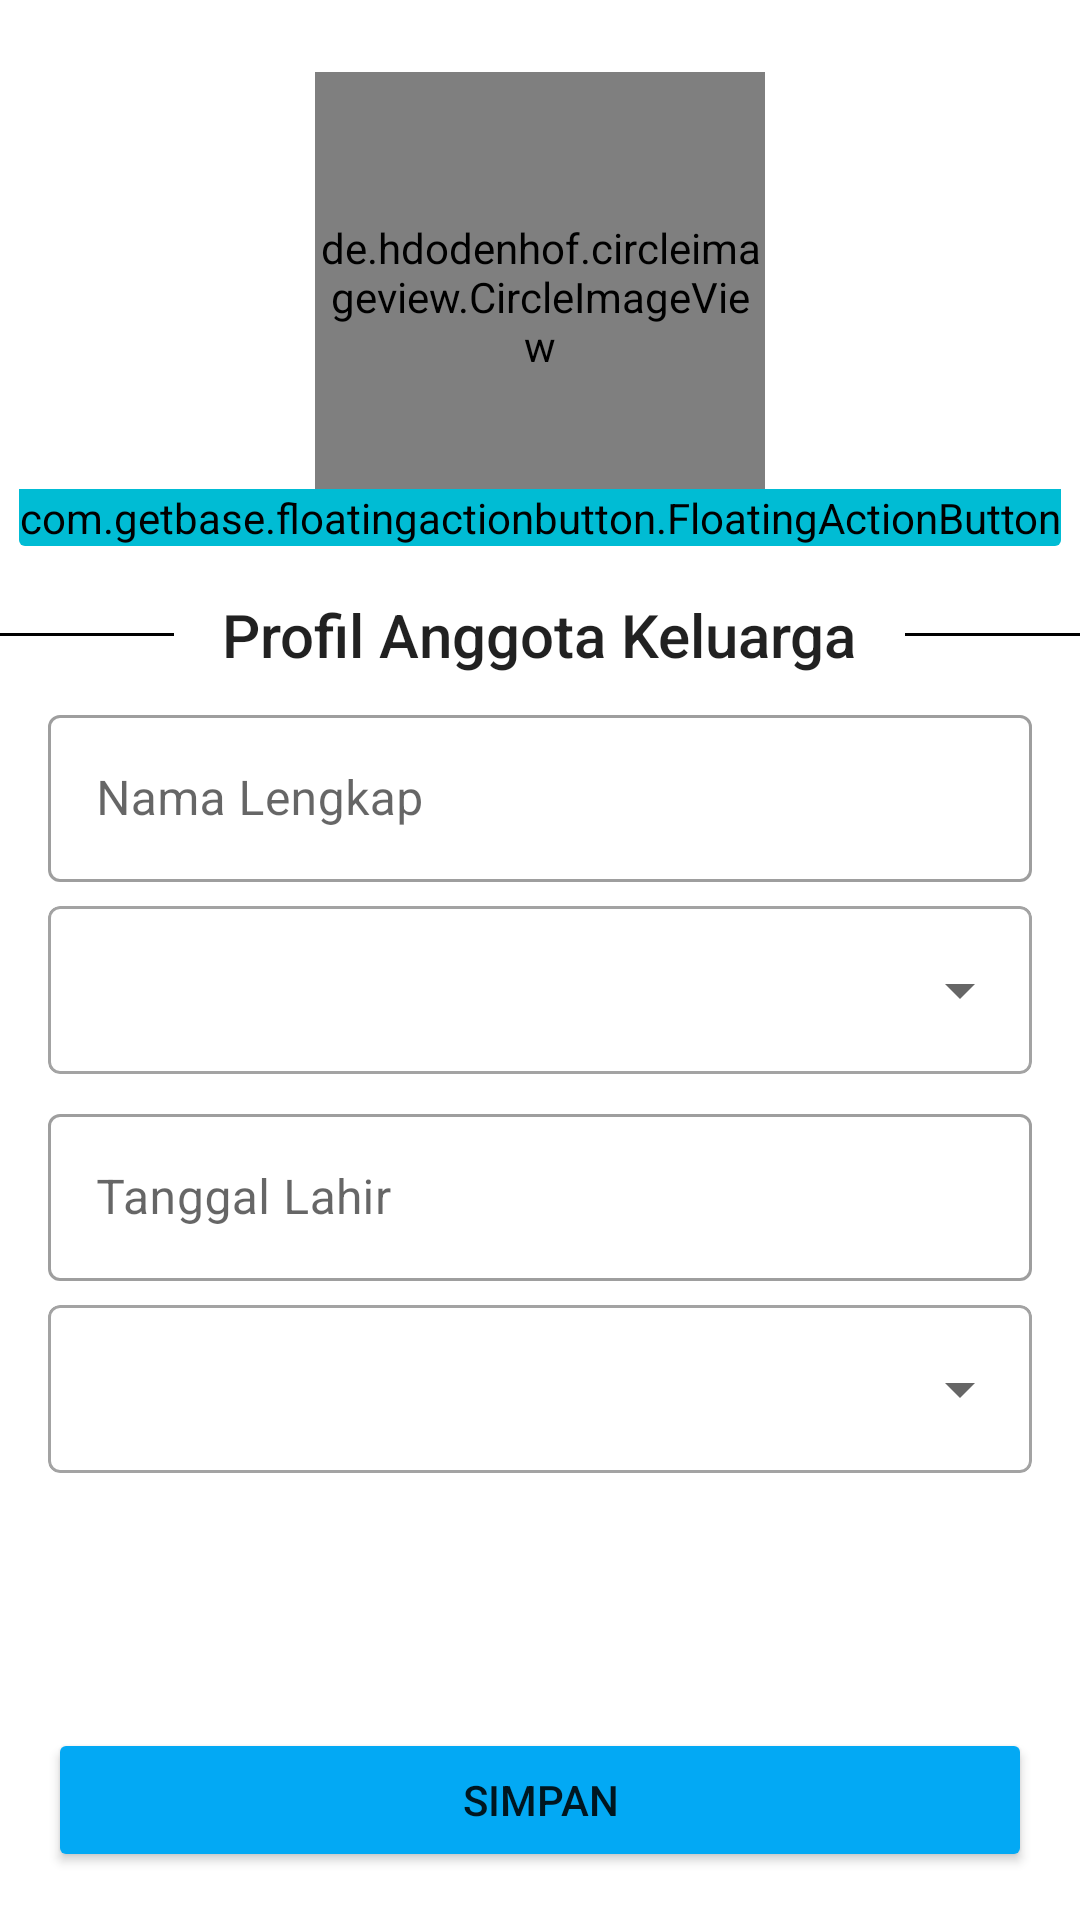

Here is an Android app screen rendered from its layout file. Give the layout XML and the strings, colors and styles it references.
<!-- AndroidManifest.xml: application theme Theme.Pohon_keluarga -->
<!-- res/layout/activity_edit_profil.xml -->
<?xml version="1.0" encoding="utf-8"?>
<androidx.constraintlayout.widget.ConstraintLayout xmlns:android="http://schemas.android.com/apk/res/android"
    android:layout_width="match_parent"
    android:layout_height="match_parent"
    xmlns:app="http://schemas.android.com/apk/res-auto">

    <androidx.appcompat.widget.LinearLayoutCompat
        android:layout_width="match_parent"
        android:layout_height="match_parent"
        android:orientation="vertical">

        <androidx.cardview.widget.CardView
            android:layout_width="wrap_content"
            android:layout_height="wrap_content"
            android:layout_marginTop="24dp"
            android:layout_gravity="center_horizontal"
            app:cardElevation="0dp"
            app:cardBackgroundColor="#00FFFFFF">

            <de.hdodenhof.circleimageview.CircleImageView
                android:id="@+id/edtImage"
                android:layout_width="150dp"
                android:layout_height="150dp"
                android:layout_marginHorizontal="12dp"
                android:layout_marginBottom="8dp"
                android:layout_gravity="center_horizontal"
                android:src="@drawable/baseline_account_circle_24"/>

            <de.hdodenhof.circleimageview.CircleImageView
                android:id="@+id/updateImage"
                android:layout_width="150dp"
                android:layout_height="150dp"
                android:visibility="gone"
                android:layout_marginHorizontal="12dp"
                android:layout_marginBottom="8dp"
                android:layout_gravity="center_horizontal"
                android:src="@drawable/baseline_account_circle_24"/>

            <com.getbase.floatingactionbutton.FloatingActionButton
                android:id="@+id/btnChoose"
                android:layout_width="wrap_content"
                android:layout_height="wrap_content"
                android:src="@android:drawable/ic_menu_edit"
                android:backgroundTint="@color/purple_700"
                android:layout_gravity="end|bottom"
                android:tint="@color/white"/>
        </androidx.cardview.widget.CardView>

        <androidx.cardview.widget.CardView
            android:layout_width="wrap_content"
            android:layout_height="wrap_content"
            android:layout_marginTop="16dp"
            android:layout_gravity="center_horizontal"
            app:cardElevation="0dp"
            app:cardBackgroundColor="#00FFFFFF">

            <View
                android:layout_width="match_parent"
                android:layout_height="1dp"
                android:background="@color/black"
                android:layout_gravity="center_vertical"/>

            <TextView
                android:layout_width="wrap_content"
                android:layout_height="wrap_content"
                android:text="Profil Anggota Keluarga"
                style="@style/TextAppearance.AppCompat.Title"
                android:background="@color/white"
                android:paddingHorizontal="16dp"
                android:layout_gravity="center_horizontal"/>
        </androidx.cardview.widget.CardView>

        <com.google.android.material.textfield.TextInputLayout
            style="@style/Widget.MaterialComponents.TextInputLayout.OutlinedBox"
            android:layout_width="match_parent"
            android:layout_height="wrap_content"
            android:layout_marginHorizontal="16dp"
            android:layout_marginTop="8dp"
            app:endIconMode="clear_text">

            <com.google.android.material.textfield.TextInputEditText
                android:id="@+id/edtNama"
                android:layout_width="match_parent"
                android:layout_height="wrap_content"
                android:hint="Nama Lengkap"
                android:inputType="text"
                android:textColor="@color/black" />
        </com.google.android.material.textfield.TextInputLayout>

        <com.google.android.material.card.MaterialCardView
            android:layout_width="match_parent"
            android:layout_height="wrap_content"
            android:layout_marginTop="8dp"
            app:strokeWidth="1dp"
            app:strokeColor="#A3A3A3"
            android:layout_marginHorizontal="16dp"
            app:cardBackgroundColor="#00FFFFFF"
            app:cardElevation="0dp">

            <Spinner
                android:id="@+id/spJenkel"
                android:layout_width="match_parent"
                android:layout_height="56dp"/>
        </com.google.android.material.card.MaterialCardView>

        <com.google.android.material.textfield.TextInputLayout
            style="@style/Widget.MaterialComponents.TextInputLayout.OutlinedBox"
            android:layout_width="match_parent"
            android:layout_height="wrap_content"
            android:layout_marginHorizontal="16dp"
            android:layout_marginTop="8dp"
            app:endIconMode="clear_text">

            <com.google.android.material.textfield.TextInputEditText
                android:id="@+id/edtTglLahir"
                android:layout_width="match_parent"
                android:layout_height="wrap_content"
                android:hint="Tanggal Lahir"
                android:focusable="false"
                android:clickable="true"
                android:textColor="@color/black" />
        </com.google.android.material.textfield.TextInputLayout>

        <com.google.android.material.card.MaterialCardView
            android:layout_width="match_parent"
            android:layout_height="wrap_content"
            android:layout_marginTop="8dp"
            app:strokeWidth="1dp"
            app:strokeColor="#A3A3A3"
            android:layout_marginHorizontal="16dp"
            app:cardBackgroundColor="#00FFFFFF"
            app:cardElevation="0dp">

            <Spinner
                android:id="@+id/spStatusKawin"
                android:layout_width="match_parent"
                android:layout_height="56dp"/>
        </com.google.android.material.card.MaterialCardView>
    </androidx.appcompat.widget.LinearLayoutCompat>

    <Button
        android:id="@+id/btnSimpan"
        android:layout_width="match_parent"
        android:layout_height="wrap_content"
        android:text="Simpan"
        android:layout_marginBottom="16dp"
        android:backgroundTint="@color/purple_500"
        android:layout_marginHorizontal="16dp"
        app:layout_constraintStart_toStartOf="parent"
        app:layout_constraintEnd_toEndOf="parent"
        app:layout_constraintBottom_toBottomOf="parent"/>

</androidx.constraintlayout.widget.ConstraintLayout>
<!-- resources referenced by this layout -->
<resources>
  <color name="black">#FF000000</color>
  <color name="purple_500">#03A9F4</color>
  <color name="purple_700">#00BCD4</color>
  <color name="white">#FFFFFFFF</color>
  <style name="Theme.Pohon_keluarga" parent="Base.Theme.Pohon_keluarga" />
  <style name="Base.Theme.Pohon_keluarga" parent="Theme.MaterialComponents.DayNight.DarkActionBar">
          <item name="colorPrimary">@color/purple_500</item> 
          <item name="colorOnPrimary">#FFFFFF</item>
  
          <item name="colorOnSecondary">@color/black</item>
      </style>
</resources>
